Run: headless pygame with SDL's dummy video driver; simulated clock (each Clock.tick advances the game by its frame time, no real sleeping); random seed 0; keys injected as events and as key.get_pressed() state; mouse plan: one left click at the window centre at the start of phase 2, then a move to the lower-right quarter at the start of phase 3.
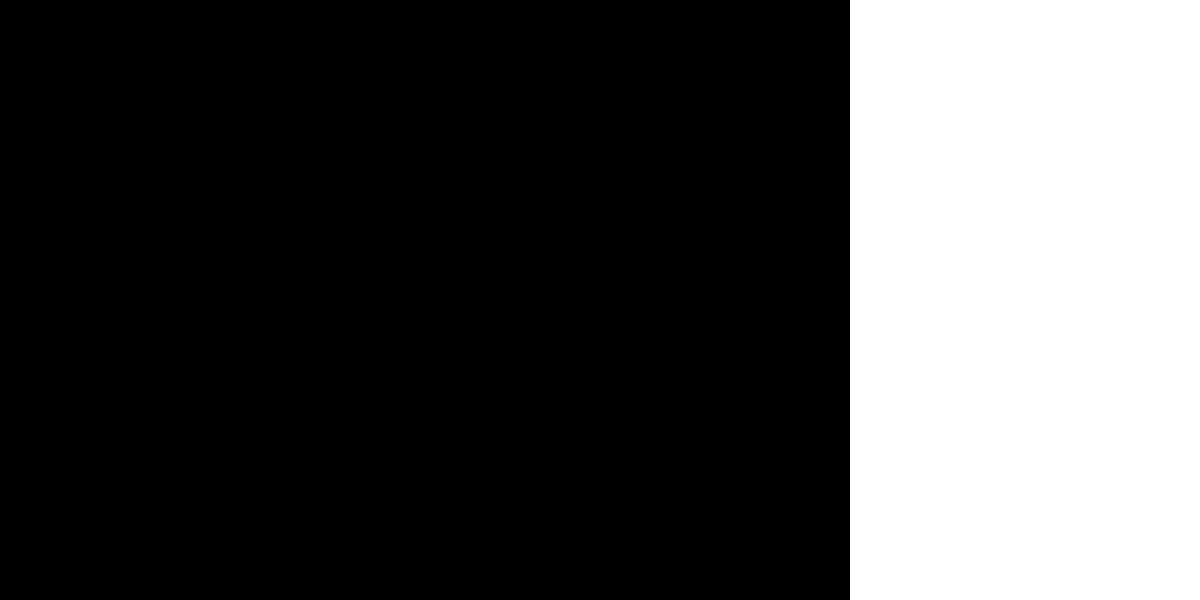
Frame 1 of 4 · flips 1–60 · no input
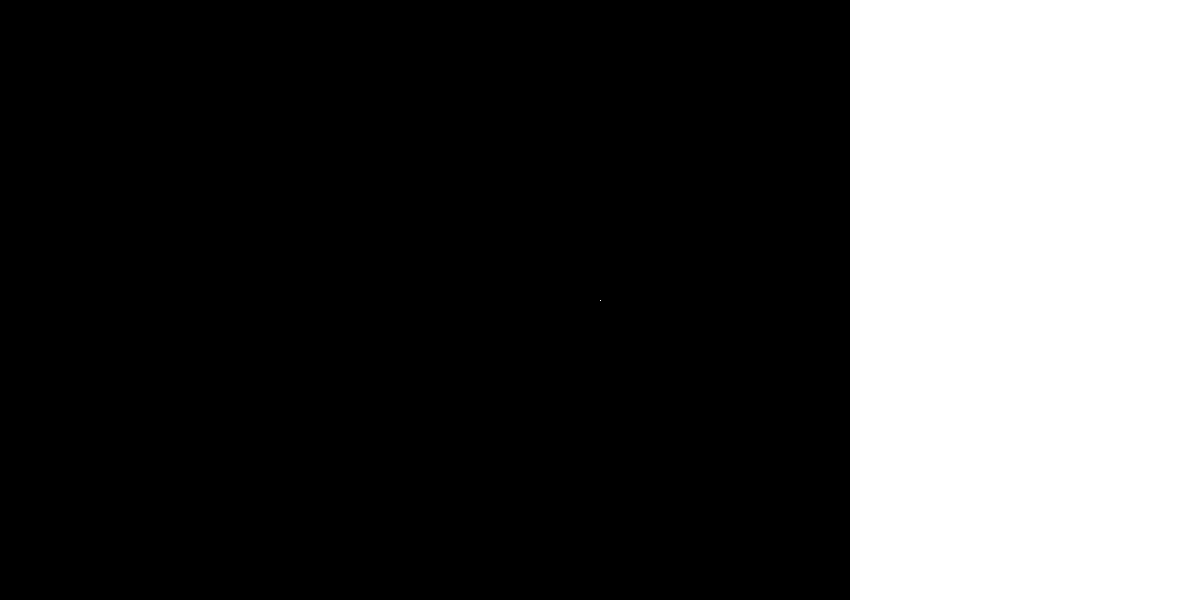
Frame 2 of 4 · flips 61–180 · clicked the window centre · tapped SPACE, RETURN · held RIGHT (→), D
Frame 3 of 4 · flips 181–300 · moved the mouse to the lower-right quarter · held DOWN (↓), S · screen unchanged from frame 2, image omitted
Frame 4 of 4 · flips 301–420 · held LEFT (←), A, UP (↑), W · screen unchanged from frame 3, image omitted

The pygame program that drew these frames:

import pygame

# Classe que armazena as coordenadas de um ponto
class Ponto:
    def __init__(self, x: int, y: int):
        self.x = x
        self.y = y

# Classe que representa um polígono formado por uma lista de pontos
class Poligono:
    def __init__(self, pontos: list[Ponto]):
        self.pontos = pontos

    def desenhar_arestas(self, tela):

        # Descobre os limites do polígono para desenhar as arestas
        y_min = min(ponto.y for ponto in self.pontos)
        y_max = max(ponto.y for ponto in self.pontos)

        # Calcula o número de scanlines (linhas horizontais)
        Ns = y_max - y_min # a de baixo a gente não conta

        # Calculado o coeficiente angular da reta dos pontos
        for i in range(len(self.pontos)):
            if (self.pontos[i].y < self.pontos[(i + 1) % len(self.pontos)].y):
                ponto1 = self.pontos[i]
                ponto2 = self.pontos[(i + 1) % len(self.pontos)] # O próximo ponto, voltando ao início se necessário
            else:
                ponto2 = self.pontos[i]
                ponto1 = self.pontos[(i + 1) % len(self.pontos)] # O próximo ponto, voltando ao início se necessário
            
            if ponto1.y != ponto2.y:  # Evita divisão por zero
                Tx = (ponto2.x - ponto1.x) / (ponto2.y - ponto1.y)  # Coeficiente angular

                x = ponto1.x # Inicializa x com a coordenada x do ponto1
                
                # Desenha a linha entre os dois pontos
                for y in range(ponto1.y, ponto2.y):
                    tela.set_at((int(x), y), BRANCO)  # Desenha um pixel branco na posição calculada
                    x += Tx # Atualiza a coordenada x para a próxima scanline


# Cores
BRANCO = (255, 255, 255)
PRETO = (0, 0, 0)
AZUL = (0, 122, 204)
AZUL_CLARO = (51, 153, 255)

class PainelUI:
    def __init__(self, x, y, largura, altura, cor_fundo=(BRANCO)):
        '''Inicializa o painel de UI com suas propriedades.
        
        Parâmetros:
            x, y (int): Posição horizontal e vertical do painel.
            largura (int): Dimensão de largura do painel.
            altura (int): Dimensão de altura do painel.
            cor_fundo (tuple): Cor de fundo do painel em formato RGB.
        '''

        self.rect = pygame.Rect(x, y, largura, altura)
        self.cor_fundo = cor_fundo

    def desenhar(self, tela):
        pygame.draw.rect(tela, self.cor_fundo, self.rect)

    def foi_clicado(self, event):
        # Verifica se o evento foi um clique esquerdo E se ocorreu dentro do painel
        if event.type == pygame.MOUSEBUTTONDOWN and event.button == 1:
            if self.rect.collidepoint(event.pos):
                return True
        return False

class AreaDesenho:
    def __init__(self, x, y, largura, altura, cor_fundo=(PRETO)):
        '''Inicializa a área de desenho com suas propriedades.
        
        Parâmetros:
            x, y (int): Posição horizontal e vertical da área de desenho.
            largura (int): Dimensão de largura da área de desenho.
            altura (int): Dimensão de altura da área de desenho.
            cor_fundo (tuple): Cor de fundo da área de desenho em formato RGB.
        '''

        self.rect = pygame.Rect(x, y, largura, altura)
        self.cor_fundo = cor_fundo

    def desenhar(self, tela):
        pygame.draw.rect(tela, self.cor_fundo, self.rect)

    def foi_clicado(self, event):
        # Verifica se o evento foi um clique esquerdo E se ocorreu dentro da área de desenho
        if event.type == pygame.MOUSEBUTTONDOWN and event.button == 1 or event.button == 3:
            if self.rect.collidepoint(event.pos):
                return True
        return False

pygame.init()

# Cores
BRANCO = (255, 255, 255)
PRETO = (0, 0, 0)
AZUL = (0, 122, 204)
AZUL_CLARO = (51, 153, 255)

tela = pygame.display.set_mode((1200, 600))
pygame.display.set_caption("Divisão de Áreas")

painel_ui = PainelUI(850, 0, 350, 600, BRANCO)
area_desenho = AreaDesenho(0, 0, 850, 600, PRETO)

# Criar estruturas que irão armazenar os polígonos e pontos desenhados
Pontos = [] # Lista para armazenar os pontos clicados pelo mouse
Poligonos = [] # Lista para armazenar os polígonos desenhados

rodando = True
while rodando:
    # 1. Limpa a tela
    tela.fill(PRETO)

    # 2. Processa os eventos de input
    for event in pygame.event.get():
        if event.type == pygame.QUIT:
            rodando = False

        # Verifica se ocorreu um clique do mouse
        if event.type == pygame.MOUSEBUTTONDOWN:

            # Verifica se o clique foi na UI
            if (painel_ui.foi_clicado(event)):
                print("Painel de UI foi clicado!")

            # Verifica se o clique foi na área de desenho
            if (area_desenho.foi_clicado(event)):
                print("Área de desenho foi clicada!")

                # botão esquerdo = armazena o ponto.
                if event.button == 1:
                    PontosAux = Ponto(event.pos[0], event.pos[1])
                    Pontos.append(PontosAux)

                # Botão direito = armazena o polígono formado pelos pontos clicados.
                elif event.button == 3:
                    if len(Pontos) >= 3: # Verifica se há pelo menos 3 pontos para formar um polígono
                        PoligonosAux = Poligono(Pontos)
                        Poligonos.append(PoligonosAux)
                        Pontos = []  # Limpa a lista de pontos após criar o polígono
                        print("Polígono criado com sucesso!")
                    else:
                        print("É necessário pelo menos 3 pontos para formar um polígono.")

    # 3. FASE DE DESENHO CONTÍNUO (renderiza tudo que existe a cada frame)
    area_desenho.desenhar(tela)
    painel_ui.desenhar(tela)

    # Desenha os pontos que estão sendo clicados e ainda não viraram polígonos
    for p in Pontos:
        tela.set_at((p.x, p.y), BRANCO) # Desenha um pixel branco na posição do ponto

    # Desenha as arestas dos polígonos salvos
    for poligono in Poligonos:
        poligono.desenhar_arestas(tela)

    # 4. Atualiza a tela
    pygame.display.flip()
